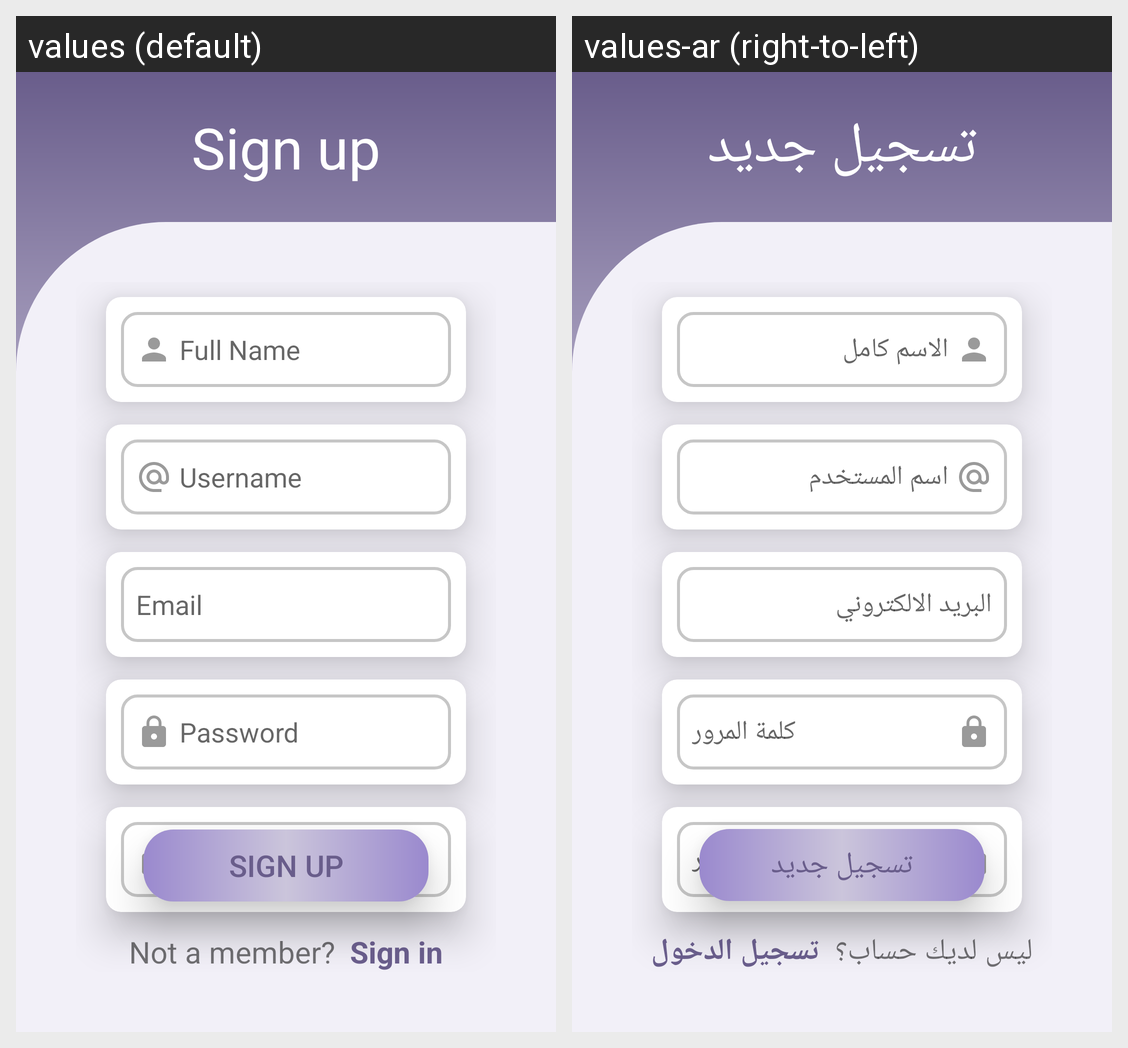

Locale-by-locale string values for the Android screen shown in this grid:
Android screen res/layout/activity_sign_up.xml rendered under 2 locales, left to right: values (default), values-ar (right-to-left). Device: Nexus 5 (rendered at 1080×1920; each locale shown at half size, 540×960, under a caption strip naming it); theme Theme.TaskTimerAppKK.
Strings drawn on this screen, with the default value and each locale's value (text and hints the layout hard-codes, and strings that could not be matched under every locale, appear in the picture but are not listed):

signupBtn
  values: Sign up
  values-ar: تسجيل جديد

FullName
  values: Full Name
  values-ar: الاسم كامل

username_hint
  values: Username
  values-ar: اسم المستخدم

email_hint
  values: Email
  values-ar: البريد الالكتروني

password_hint
  values: Password
  values-ar: كلمة المرور

confPassword_hint
  values: Confirm Password
  values-ar: تأكيد كلمة المرور

member
  values: Not a member?
  values-ar: ليس لديك حساب؟

Signin
  values: Sign in
  values-ar: تسجيل الدخول
